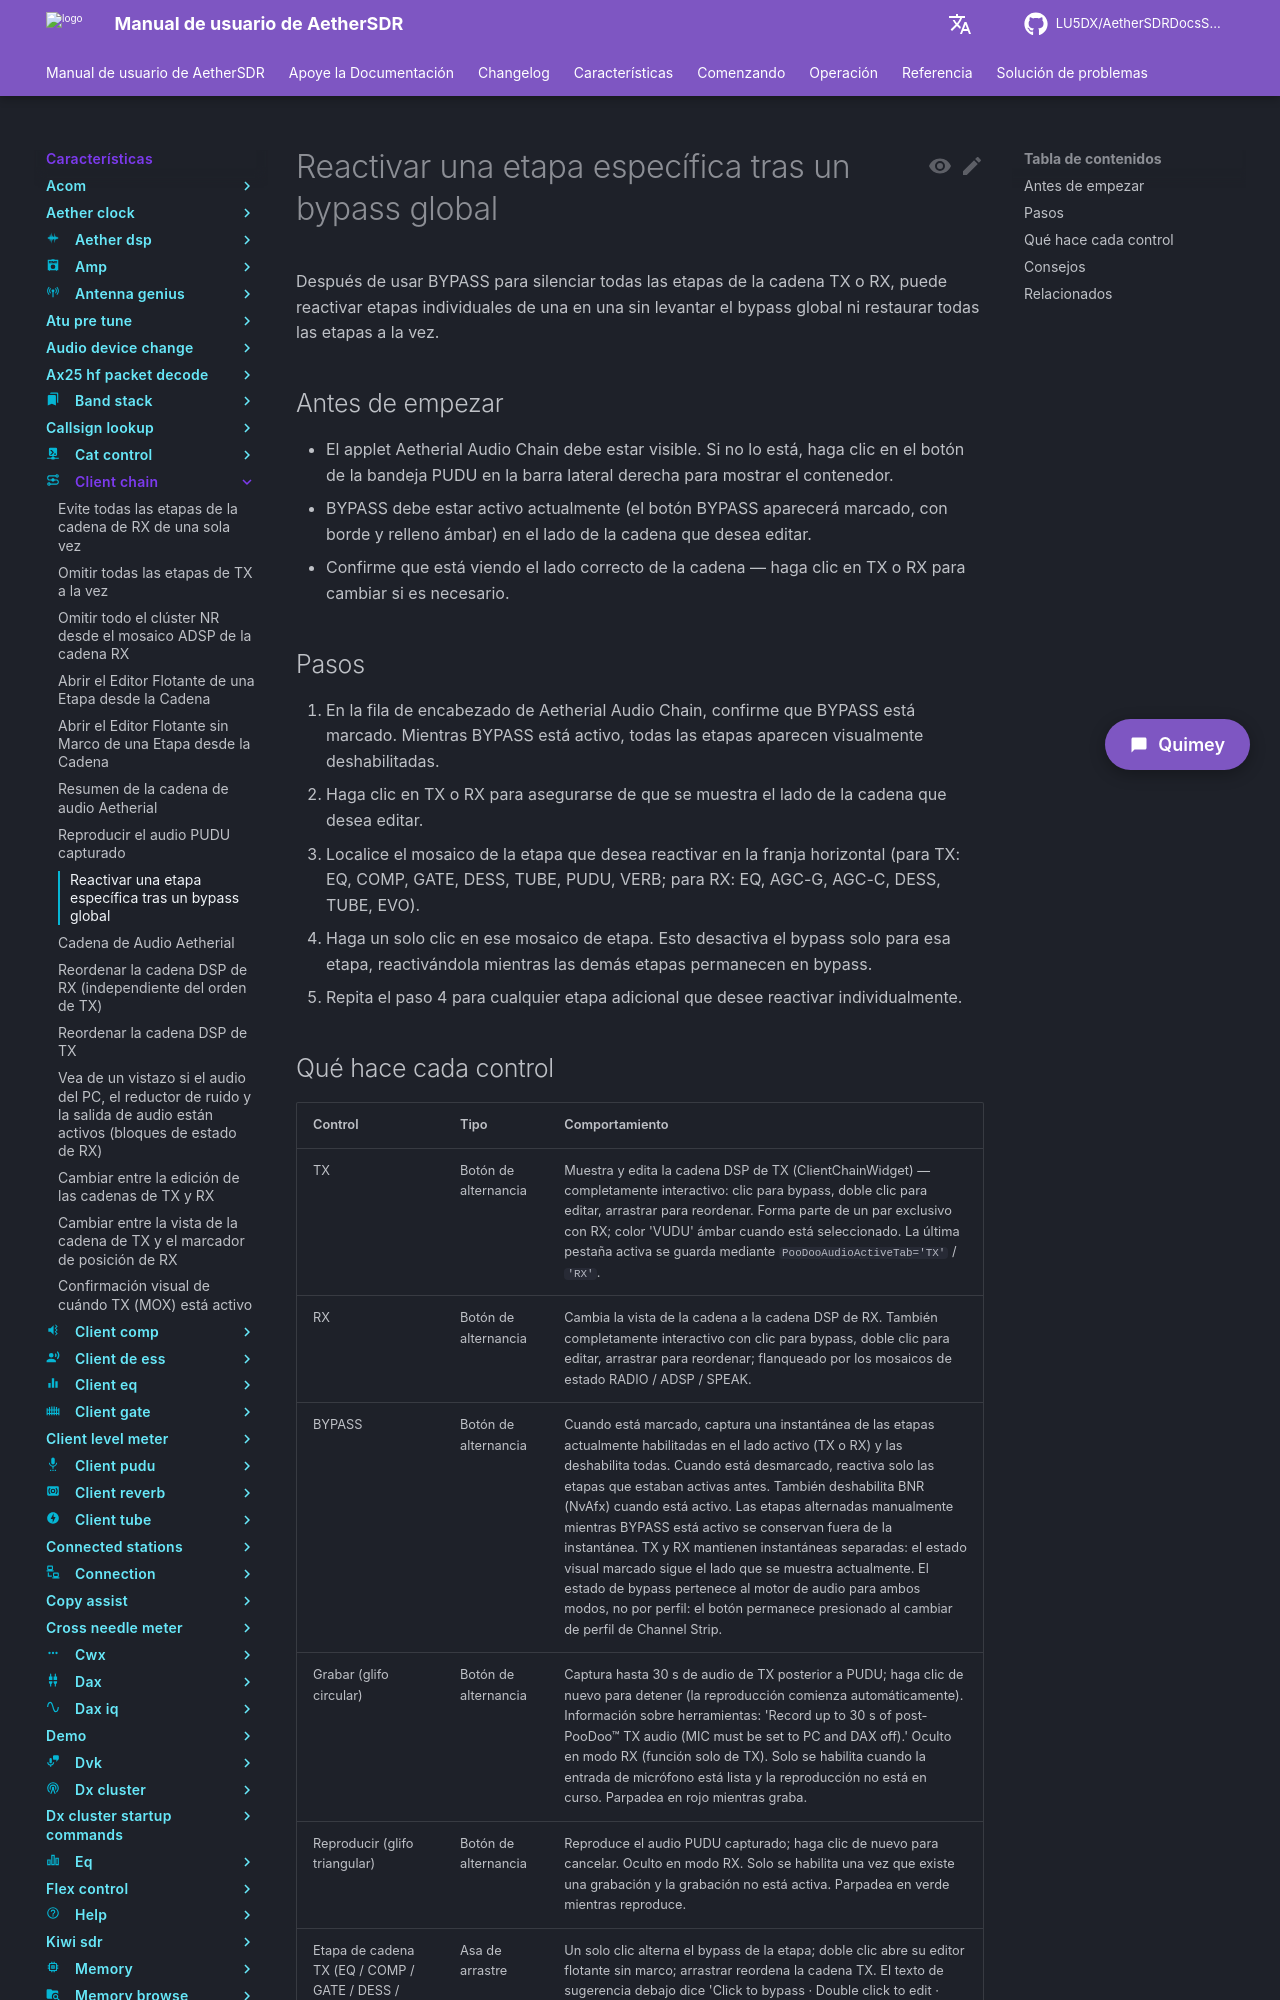

repository: LU5DX/AetherSDRDocsSpanish · page: 26.8.4/features/client-chain/re-enable-a-specific-stage-after-a-global-bypass/index.html · generator: mkdocs

# Reactivar una etapa específica después de un bypass global

Después de usar BYPASS para silenciar todas las etapas de DSP de TX a la vez, es posible que desee restaurar una sola etapa — por ejemplo, el compresor — sin restaurar todas las demás. Al hacer clic directamente en esa etapa se anula la instantánea que mantiene BYPASS, de modo que la etapa se activa de forma independiente del estado global.

## Antes de comenzar

- El contenedor PooDoo Audio (TXDSP) debe estar visible. Si no lo está, haga clic en el botón PUDU de la bandeja en la barra lateral derecha para mostrarlo.
- TX debe estar seleccionado (no RX). Haga clic en TX en la fila de encabezado si es necesario.
- BYPASS debe estar marcado (activo). Si no lo está, consulte [Bypass de todas las etapas de TX a la vez](bypass-every-tx-stage-at-once.md).

## Pasos

1. Localice la tira de cadena que muestra los mosaicos de etapas: Eq, Comp, Gate, DeEss, Tube, Enh / PUDU, Reverb.
2. Haga clic en el mosaico de la etapa que desea reactivar — por ejemplo, haga clic una vez en el mosaico Comp.
3. La etapa se activa de forma independiente. Ahora está activa aunque BYPASS continúe marcado.
4. Repita el paso 2 para cualquier otra etapa individual que desee restaurar.
